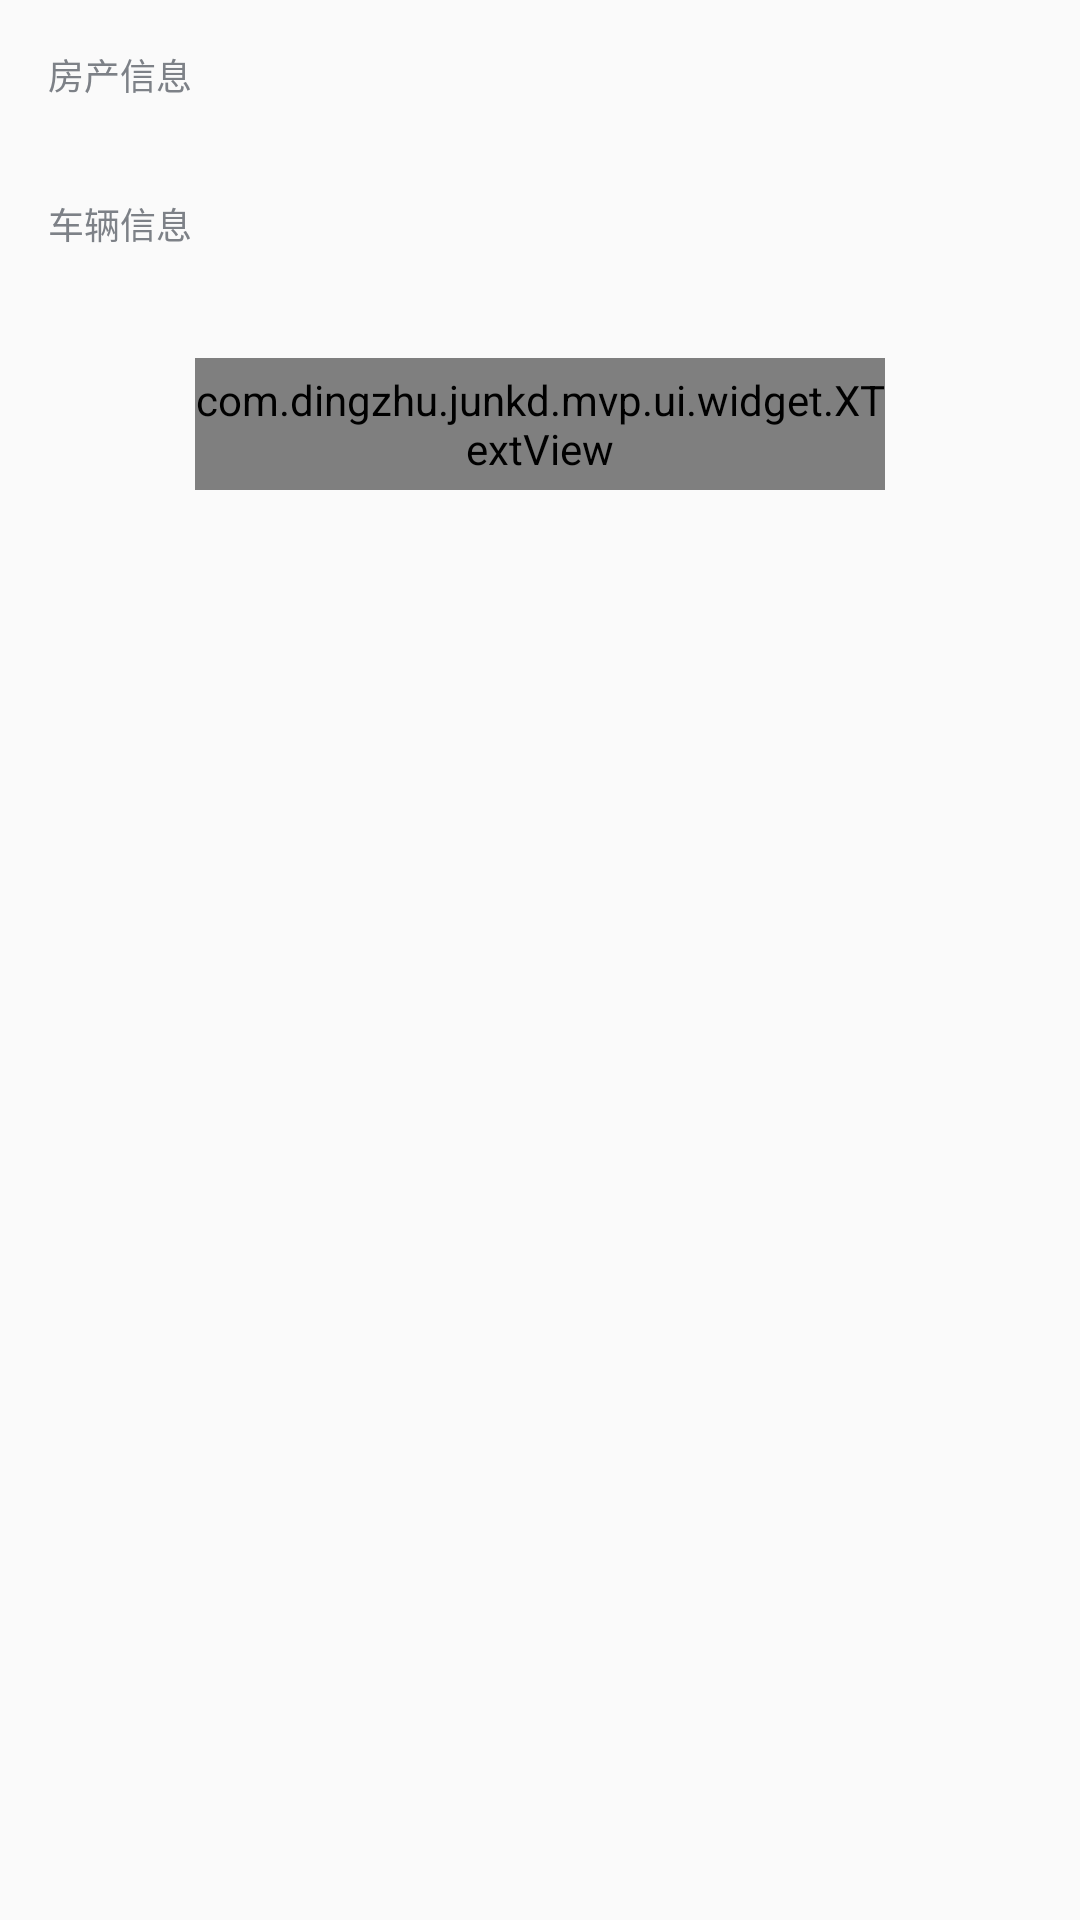

Write the Android layout XML for this screen, with the resource values it uses.
<!-- AndroidManifest.xml: application theme AppTheme -->
<!-- res/layout/activity_family_assets.xml -->
<?xml version="1.0" encoding="utf-8"?>
<android.support.design.widget.CoordinatorLayout android:layout_width="match_parent"
    android:layout_height="match_parent"
    xmlns:android="http://schemas.android.com/apk/res/android"
    xmlns:tools="http://schemas.android.com/tools"
    xmlns:app="http://schemas.android.com/apk/res-auto">

    <android.support.v4.widget.NestedScrollView android:layout_width="match_parent"
        app:layout_behavior="@string/appbar_scrolling_view_behavior"
        android:layout_height="match_parent"
        xmlns:android="http://schemas.android.com/apk/res/android"
        xmlns:tools="http://schemas.android.com/tools">

        <LinearLayout xmlns:android="http://schemas.android.com/apk/res/android"
            xmlns:tools="http://schemas.android.com/tools"
            android:layout_width="match_parent"
            android:layout_height="match_parent"
            android:orientation="vertical">
            <TextView
                style="@style/TextViewNotice"
                android:text="房产信息"
                android:layout_margin="@dimen/layout_margin_16dp"
                android:layout_width="match_parent"
                android:layout_height="wrap_content" />
            <android.support.v7.widget.RecyclerView
                android:nestedScrollingEnabled="false"
                android:id="@+id/recycler_view_house"
                android:layout_width="match_parent"
                android:layout_height="match_parent" />
            <TextView
                style="@style/TextViewNotice"
                android:text="车辆信息"
                android:layout_margin="@dimen/layout_margin_16dp"
                android:layout_width="match_parent"
                android:layout_height="wrap_content" />
            <android.support.v7.widget.RecyclerView
                android:nestedScrollingEnabled="false"
                android:id="@+id/recycler_view_vehicle"
                android:layout_width="match_parent"
                android:layout_height="match_parent" />



            <com.dingzhu.junkd.mvp.ui.widget.XTextView
                android:id="@+id/tv_loan_family_assets_commit"
                android:layout_marginLeft="65dp"
                android:layout_marginRight="65dp"
                style="@style/XTextViewBtn"
                android:text="保存" />
        </LinearLayout>
    </android.support.v4.widget.NestedScrollView>
</android.support.design.widget.CoordinatorLayout>
<!-- resources referenced by this layout -->
<resources>
  <dimen name="layout_margin_16dp">16dp</dimen>
  <style name="TextViewNotice">
          <item name="android:layout_width">match_parent</item>
          <item name="android:layout_height">40dp</item>
          <item name="android:layout_marginLeft">@dimen/layout_margin_10dp</item>
          <item name="android:gravity">center|left</item>
          <item name="android:textColor">@color/text_color_sub_title</item>
          <item name="android:textSize">@dimen/text_size_12sp</item>
      </style>
  <style name="XTextViewBtn">
          <item name="android:layout_width">match_parent</item>
          <item name="android:layout_height">44dp</item>
          <item name="android:layout_marginLeft">@dimen/layout_margin_15dp</item>
          <item name="android:layout_marginRight">@dimen/layout_margin_15dp</item>
          <item name="android:layout_marginTop">@dimen/layout_margin_20dp</item>
          <item name="android:layout_marginBottom">@dimen/layout_margin_10dp</item>
          <item name="android:background">@drawable/btn_common_selector</item>
          <item name="android:gravity">center</item>
          <item name="android:textColor">@color/jun_btn_text_color_selector</item>
          <item name="android:textSize">@dimen/text_size_16sp</item>
      </style>
  <style name="AppTheme" parent="Theme.AppCompat.Light.NoActionBar">
          
          <item name="colorPrimary">@color/colorPrimary</item>
          <item name="colorPrimaryDark">@color/btn_gradient_start</item>
          <item name="colorAccent">@color/colorAccent</item>
      </style>
  <dimen name="layout_margin_10dp">10dp</dimen>
  <color name="text_color_sub_title">#7D8187</color>
  <dimen name="text_size_12sp">12sp</dimen>
  <dimen name="layout_margin_15dp">15dp</dimen>
  <dimen name="layout_margin_20dp">20dp</dimen>
  <!-- drawable btn_common_selector (drawable) -->
  <?xml version="1.0" encoding="utf-8"?>
  <selector xmlns:android="http://schemas.android.com/apk/res/android">
  
      <item android:state_pressed="true">
          <shape android:shape="rectangle">
              <gradient
                  android:angle="90"
                  android:startColor="@color/btn_gradient_start"
                  android:endColor="@color/btn_gradient_start"
                  />
          </shape>
      </item>
      <item android:state_enabled="false">
          <shape android:shape="rectangle">
              <solid android:color="@color/color_FF999999"/>
              <stroke android:width="1dip" android:color="@color/color_FF999999"/>
              <corners
                  android:radius="4dp"
                  />
          </shape>
      </item>
      <item>
          <shape android:shape="rectangle">
              <corners
                  android:radius="4dp"
                  />
              <gradient
                  android:angle="90"
                  android:startColor="@color/btn_gradient_start"
                  android:endColor="@color/btn_gradient_end"
                  />
          </shape>
      </item>
  
  </selector>
  <dimen name="text_size_16sp">16sp</dimen>
  <color name="colorPrimary">#D7B47D</color>
  <color name="btn_gradient_start">#ba9c68</color>
  <color name="colorAccent">#BA9C68</color>
  <color name="color_FF999999">#FF999999</color>
  <color name="btn_gradient_end">#E8D4A9</color>
</resources>
